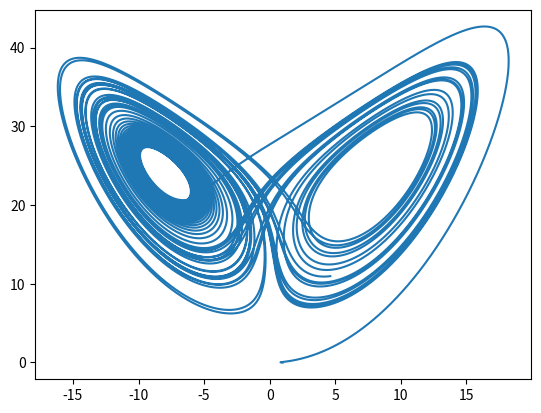

Here is the Python script that generated this plot:
from mpl_toolkits.mplot3d import Axes3D
import matplotlib as mpl
from matplotlib.ticker import LinearLocator, FormatStrFormatter
import matplotlib.pyplot as plt
import numpy as np



#mpl.rcParams['legend.fontsize'] = 10
#fig = plt.figure()
#ax = fig.gca(projection='3d')

sigma=10
b=8.0/3.0
dt=0.0001

class Lorenz:
	def __init__(self,x,y,z,r):
		self.x=[x]
		self.y=[y]
		self.z=[z]
		self.r=r
		self.t=[0.]

	def update(self):
		current_x=self.x[-1]
		current_y=self.y[-1]
		current_z=self.z[-1]
		#print current_x,current_y,current_z
		a_x=sigma*(current_y-current_x)
		a_y=-current_x*current_z+self.r*current_x-current_y
		a_z=current_x*current_y-b*current_z
		self.next_x=current_x+a_x*dt
		self.next_y=current_y+a_y*dt
		self.next_z=current_z+a_z*dt
		self.next_t=self.t[-1]+dt

	def fire(self):
		while (self.t[-1]<=50):
			self.update()
			self.x.append(self.next_x)
			self.y.append(self.next_y)
			self.z.append(self.next_z)
			self.t.append(self.next_t)
			#print self.z[-1]

		#plt.plot(self.t,self.z,label='r='+str(self.r))
		plt.plot(self.x,self.z)

A=Lorenz(1,0,0,25)
A.fire()
#A=Lorenz(1,0,0,10)
#A.fire()
#A=Lorenz(1,0,0,5)
#A.fire()
#plt.legend(loc='upper right')
plt.show()
